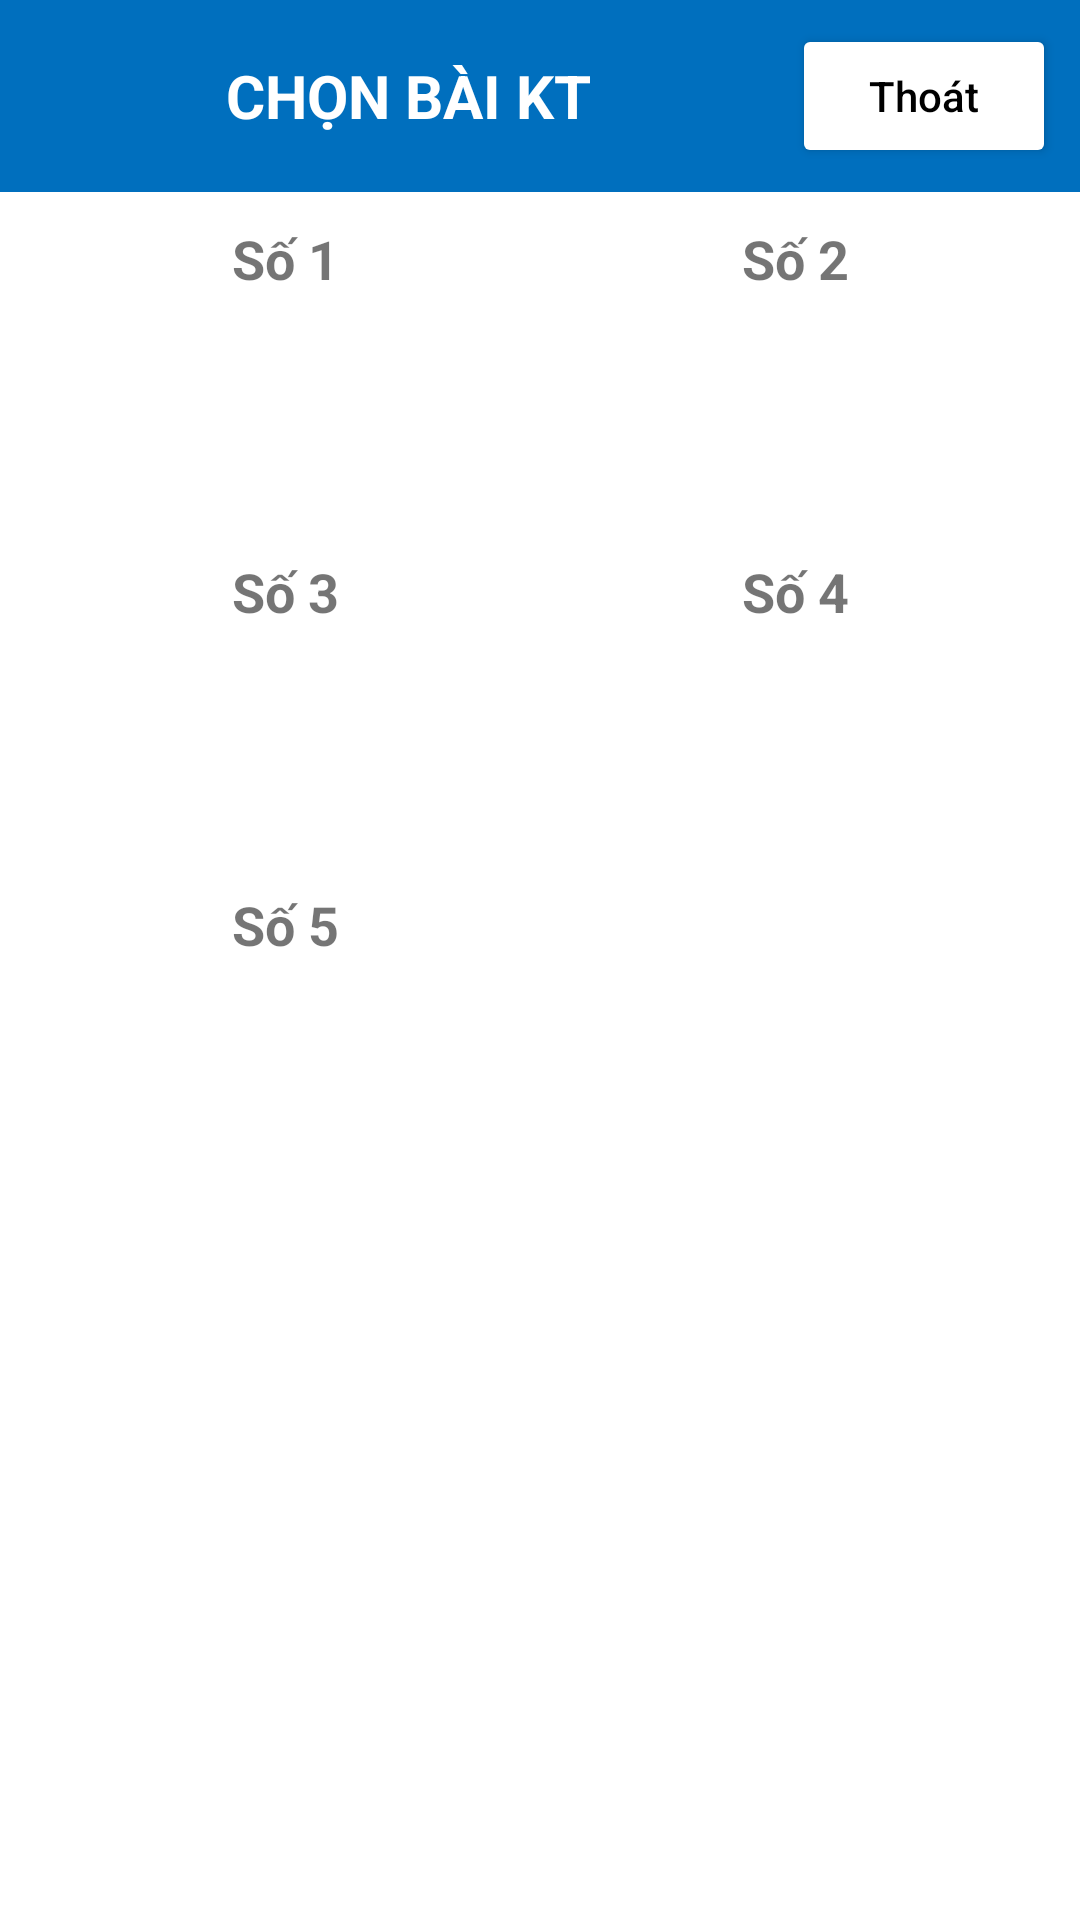

Produce the Android XML layout that renders to this screen, including the resource entries it uses.
<!-- AndroidManifest.xml: application theme Theme.KT_TruongQuy -->
<!-- res/layout/activity_main.xml -->
<?xml version="1.0" encoding="utf-8"?>
<LinearLayout xmlns:android="http://schemas.android.com/apk/res/android"
    xmlns:app="http://schemas.android.com/apk/res-auto"
    xmlns:tools="http://schemas.android.com/tools"
    android:layout_width="match_parent"
    android:layout_height="match_parent"
    android:orientation="vertical"
    tools:context=".MainActivity"
    android:weightSum="10"

    >

    <LinearLayout
        android:layout_width="match_parent"
        android:layout_height="0dp"
        android:orientation="horizontal"
        android:padding="8dp"
        android:background="#006fbe"
        android:layout_weight="1"
        android:gravity="center"
        >

        <TextView
            android:id="@+id/textView"
            android:layout_width="wrap_content"
            android:layout_height="wrap_content"
            android:layout_weight="1"
            android:gravity="center"
            android:text="CHỌN BÀI KT"
            android:textColor="@color/white"
            android:textSize="20dp"
            android:textStyle="bold"

            />

        <Button
            android:id="@+id/exitBtn"
            android:layout_width="wrap_content"
            android:layout_height="wrap_content"
            android:text="Thoát"
            android:backgroundTint="@color/white"
            android:textColor="@color/black"
            android:textAllCaps="false"
            android:onClick="exitHandler"
            />
    </LinearLayout>

    <LinearLayout
        android:layout_width="match_parent"
        android:layout_height="0dp"
        android:orientation="vertical"
        android:layout_weight="9"
        android:weightSum="10"
        android:padding="10dp"
        >

        <LinearLayout
            android:layout_width="match_parent"
            android:layout_height="0dp"
            android:orientation="horizontal"
            android:weightSum="10"
            android:layout_weight="2"
            >

            <LinearLayout
                android:id="@+id/kt1"
                android:layout_width="0dp"
                android:layout_height="match_parent"
                android:orientation="vertical"
                android:layout_weight="5"
                android:onClick="clickItemHandler"
                >

                <ImageView
                    android:id="@+id/imageView"
                    android:layout_width="match_parent"
                    android:layout_height="wrap_content"
                    app:srcCompat="@drawable/h2" />

                <TextView
                    android:id="@+id/textView2"
                    android:layout_width="match_parent"
                    android:layout_height="wrap_content"
                    android:gravity="center"
                    android:text="Số 1"
                    android:textSize="18dp"
                    android:textStyle="bold" />
            </LinearLayout>
            <LinearLayout
                android:id="@+id/kt2"
                android:layout_width="0dp"
                android:layout_height="match_parent"
                android:orientation="vertical"
                android:layout_weight="5"
                android:onClick="clickItemHandler"
                >

                <ImageView
                    android:id="@+id/imageView1"
                    android:layout_width="match_parent"
                    android:layout_height="wrap_content"
                    app:srcCompat="@drawable/h2" />

                <TextView
                    android:id="@+id/textView3"
                    android:layout_width="match_parent"
                    android:layout_height="wrap_content"
                    android:gravity="center"
                    android:text="Số 2"
                    android:textSize="18dp"
                    android:textStyle="bold" />
            </LinearLayout>
        </LinearLayout>

        <LinearLayout
            android:layout_width="match_parent"
            android:layout_height="0dp"
            android:orientation="horizontal"
            android:weightSum="10"
            android:layout_weight="2"
            >

            <LinearLayout
                android:id="@+id/kt3"
                android:layout_width="0dp"
                android:layout_height="match_parent"
                android:orientation="vertical"
                android:layout_weight="5"
                android:onClick="clickItemHandler"
                >

                <ImageView
                    android:id="@+id/imageView3"
                    android:layout_width="match_parent"
                    android:layout_height="wrap_content"
                    app:srcCompat="@drawable/h2" />

                <TextView
                    android:id="@+id/textView4"
                    android:layout_width="match_parent"
                    android:layout_height="wrap_content"
                    android:gravity="center"
                    android:text="Số 3"
                    android:textSize="18dp"
                    android:textStyle="bold" />
            </LinearLayout>
            <LinearLayout
                android:id="@+id/kt4"
                android:layout_width="0dp"
                android:layout_height="match_parent"
                android:orientation="vertical"
                android:layout_weight="5"
                android:onClick="clickItemHandler"
                >

                <ImageView
                    android:id="@+id/imageView4"
                    android:layout_width="match_parent"
                    android:layout_height="wrap_content"
                    app:srcCompat="@drawable/h2" />

                <TextView
                    android:id="@+id/textView5"
                    android:layout_width="match_parent"
                    android:layout_height="wrap_content"
                    android:gravity="center"
                    android:text="Số 4"
                    android:textSize="18dp"
                    android:textStyle="bold" />
            </LinearLayout>
        </LinearLayout>

        <LinearLayout
            android:id="@+id/checkProduct"
            android:layout_width="match_parent"
            android:layout_height="0dp"
            android:orientation="horizontal"
            android:weightSum="10"
            android:layout_weight="2"
            android:onClick="clickItemHandler"
            >


            <LinearLayout
                android:id="@+id/kt5"
                android:layout_width="0dp"
                android:layout_height="match_parent"
                android:layout_weight="5"
                android:orientation="vertical"
                android:onClick="clickItemHandler">

                <ImageView
                    android:id="@+id/imageView5"
                    android:layout_width="match_parent"
                    android:layout_height="wrap_content"
                    app:srcCompat="@drawable/h2" />

                <TextView
                    android:id="@+id/textView6"
                    android:layout_width="match_parent"
                    android:layout_height="wrap_content"
                    android:gravity="center"
                    android:text="Số 5"
                    android:textSize="18dp"
                    android:textStyle="bold" />
            </LinearLayout>
        </LinearLayout>
    </LinearLayout>

</LinearLayout>
<!-- resources referenced by this layout -->
<resources>
  <style name="Theme.KT_TruongQuy" parent="Theme.MaterialComponents.DayNight.DarkActionBar">
          
          <item name="colorPrimary">@color/purple_500</item>
          <item name="colorPrimaryVariant">@color/purple_700</item>
          <item name="colorOnPrimary">@color/white</item>
          
          <item name="colorSecondary">@color/teal_200</item>
          <item name="colorSecondaryVariant">@color/teal_700</item>
          <item name="colorOnSecondary">@color/black</item>
          
          <item name="android:statusBarColor" tools:targetApi="l">?attr/colorPrimaryVariant</item>
          
      </style>
  <!-- not gathered from this repository: default colours our renderer supplied (Android Studio template values) -->
  <color name="purple_500">#FF6200EE</color>
  <color name="purple_700">#FF3700B3</color>
  <color name="teal_200">#FF03DAC5</color>
  <color name="teal_700">#FF018786</color>
  <color name="black">#FF000000</color>
  <color name="white">#FFFFFFFF</color>
</resources>
